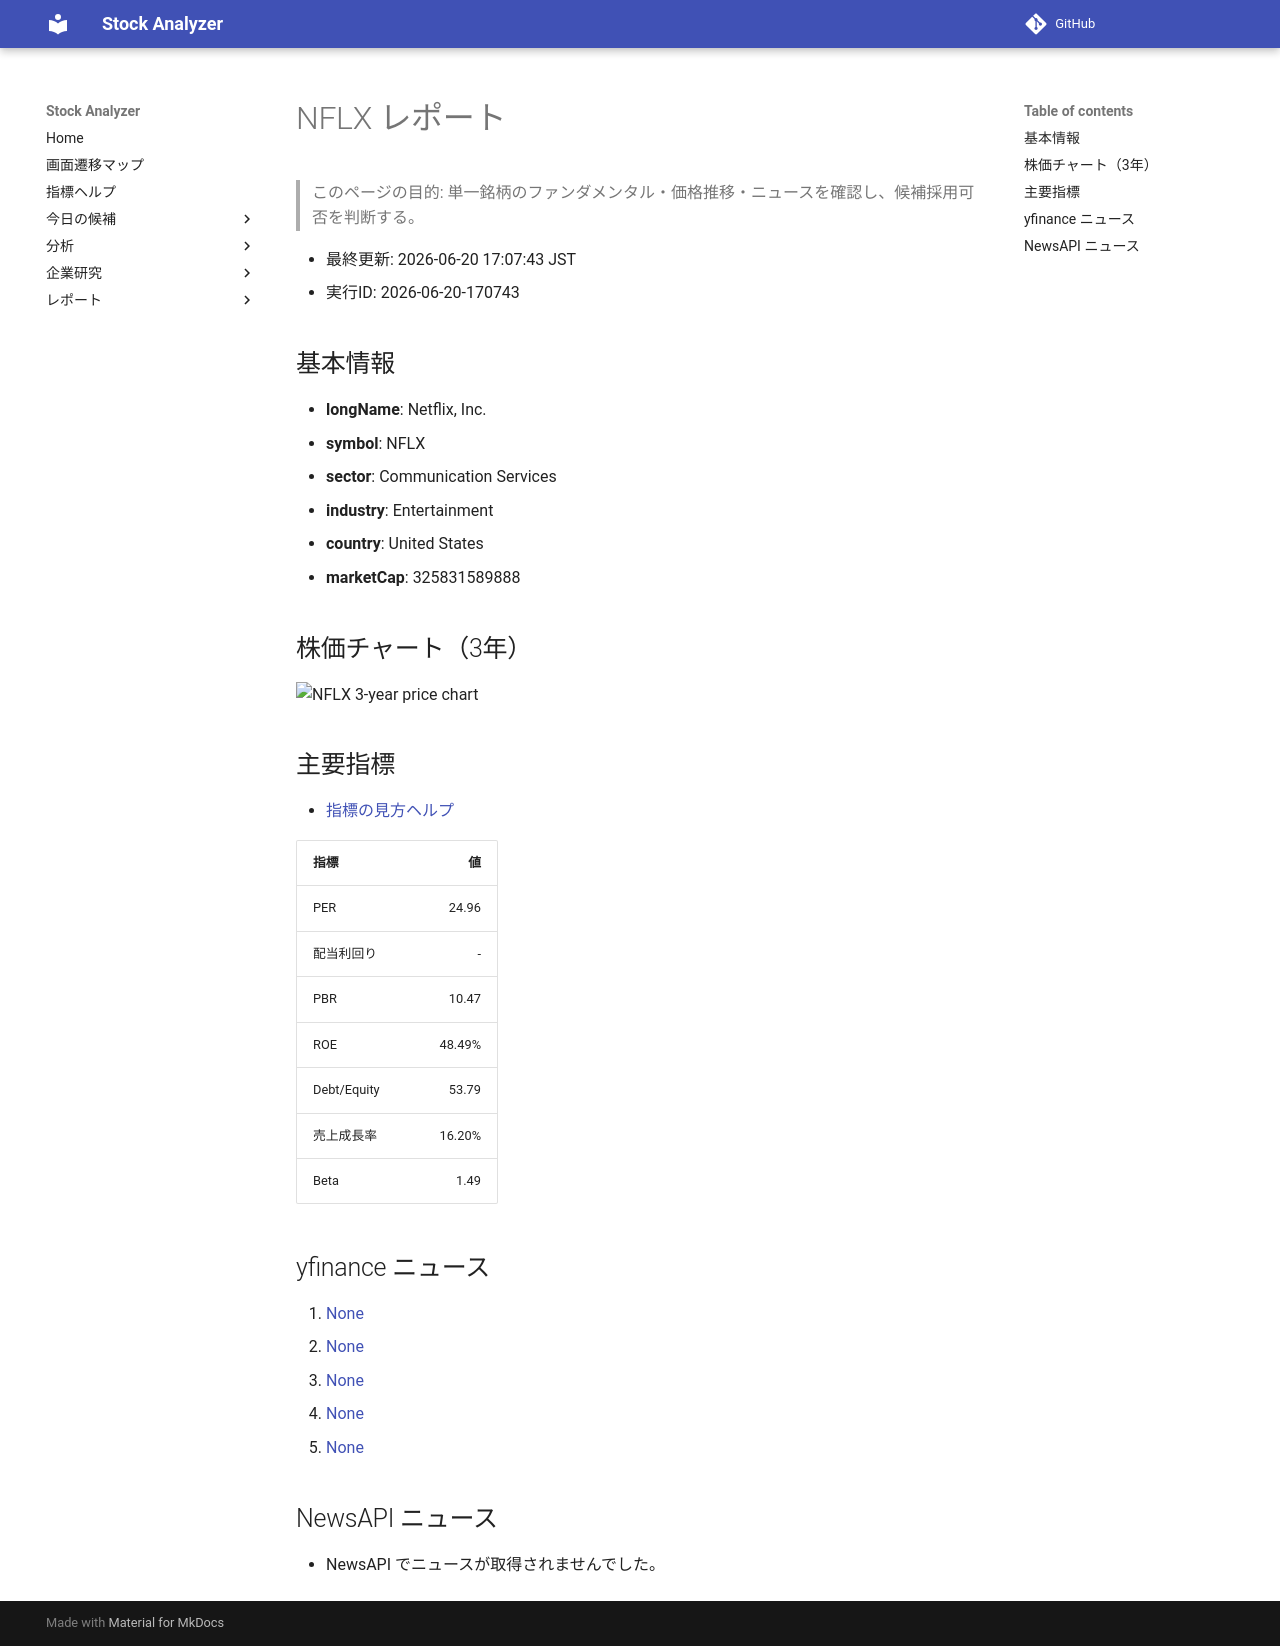

repository: Yumi-note/Making-APP · page: stocks/2026-06-20/170743/NFLX/index.html · generator: mkdocs

# NFLX レポート

> このページの目的: 単一銘柄のファンダメンタル・価格推移・ニュースを確認し、候補採用可否を判断する。

- 最終更新: 2026-06-20 17:07:43 JST
- 実行ID: 2026-06-20-170743

## 基本情報

- **longName**: Netflix, Inc.
- **symbol**: NFLX
- **sector**: Communication Services
- **industry**: Entertainment
- **country**: United States
- **marketCap**: 325831589888

## 株価チャート（3年）

![NFLX 3-year price chart](NFLX_3y.png)

## 主要指標

- [指標の見方ヘルプ](../../../../indicators.md)

| 指標 | 値 |
|---|---:|
| PER | 24.96 |
| 配当利回り | - |
| PBR | 10.47 |
| ROE | 48.49% |
| Debt/Equity | 53.79 |
| 売上成長率 | 16.20% |
| Beta | 1.49 |

## yfinance ニュース

1. [None](None)
2. [None](None)
3. [None](None)
4. [None](None)
5. [None](None)

## NewsAPI ニュース

- NewsAPI でニュースが取得されませんでした。
